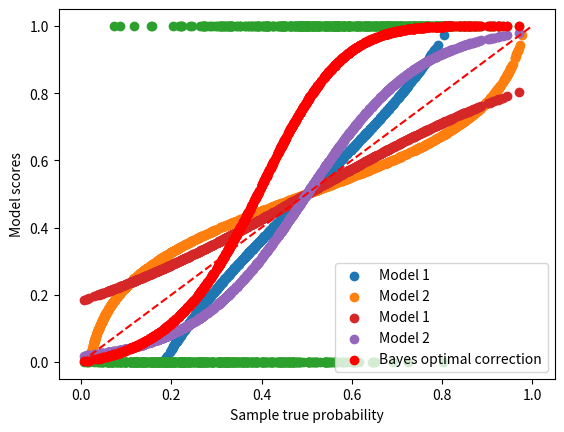

This chart was generated by the following Python code: (Note: this script raises an exception after producing the figure.)
%matplotlib inline

# [redacted]
# License: new BSD

print(__doc__)

import matplotlib.pyplot as plt
import numpy as np
np.random.seed(42)

n_c1 = n_c2 = 500
p = np.concatenate((np.random.beta(2, 5, n_c1),
                    np.random.beta(4, 3, n_c2)
                   ))

y = np.concatenate((np.zeros(n_c1), np.ones(n_c2)))

s1 = 1/(1 + np.exp(-3*(p - 0.5)))
s2 = 1/(1 + np.exp(-8*(p - 0.5)))

plt.scatter(s1, p, label='Model 1')
plt.scatter(s2, p, label='Model 2')
plt.scatter(p, y)
plt.plot([0, 1], [0, 1], 'r--')
plt.xlabel('Model scores')
plt.ylabel('Sample true probability')
plt.grid()
plt.legend()

p = np.vstack((1 - p, p)).T
s1 = np.vstack((1 - s1, s1)).T
s2 = np.vstack((1 - s2, s2)).T

import scipy.stats as stats

p_g_p = stats.beta.pdf(x=p[:, 1], a=3, b=2)
p_g_n = stats.beta.pdf(x=p[:, 1], a=2, b=7)

p_hat = p_g_p/(p_g_n+p_g_p)
p_hat = np.vstack((1 - p_hat, p_hat)).T

plt.scatter(p[:, 1], s1[:, 1], label='Model 1')
plt.scatter(p[:, 1], s2[:, 1], label='Model 2')
plt.scatter(p[:, 1], p_hat[:, 1], color='red', label='Bayes optimal correction')
plt.xlabel('Sample true probability')
plt.ylabel('Model scores')
plt.grid()
plt.legend()

from pycalib.visualisations import plot_reliability_diagram

fig = plot_reliability_diagram(labels=y, scores=s1, show_histogram=False)

fig = plot_reliability_diagram(labels=y, scores=s1,
                               class_names=['Negative', 'Positive'],
                               show_gaps=True, show_bars=True,
                               show_histogram=False)

fig = plot_reliability_diagram(labels=y, scores=s1,
                               class_names=['Negative', 'Positive'],
                               show_gaps=True, color_gaps='firebrick',
                               bins=[0, .3, .4, .45, .5, .55, .6, .7, 1])

fig = plot_reliability_diagram(labels=y, scores=s1,
                               show_gaps=True,
                               confidence=True,
                               show_bars=True)

fig = plot_reliability_diagram(labels=y, scores=s1,
                               legend=['Model 1'],
                               show_histogram=True,
                               bins=9, class_names=['Negative', 'Positive'],
                               show_counts=True,
                               show_correction=True,
                               sample_proportion=0.5,
                               hist_per_class=True)

fig = plot_reliability_diagram(labels=y, scores=s2,
                               legend=['Model 2'],
                               show_histogram=True,
                               show_counts=True,
                               bins=13, class_names=['Negative', 'Positive'],
                               sample_proportion=1.0,
                               errorbar_interval=0.95,
                               interval_method='beta',
                               color_list=['orange'])

fig = plot_reliability_diagram(labels=y, scores=[s1, s2],
                               legend=['Model 1', 'Model 2'],
                               show_histogram=True,
                               bins=10, class_names=['Negative', 'Positive'],
                               errorbar_interval=0.95,
                               interval_method='beta')

class_2_idx = range(int(len(y)/3), int(2*len(y)/3))
y[class_2_idx] = 2
s1 = np.hstack((s1, s1[:, 1].reshape(-1, 1)))
s1[class_2_idx,2] *= 3
s1 /= s1.sum(axis=1)[:, None]
s2 = np.hstack((s2, s2[:, 1].reshape(-1, 1)))
s2[class_2_idx,2] *= 2
s2 /= s2.sum(axis=1)[:, None]

fig = plot_reliability_diagram(labels=y, scores=[s1, s2],
                               legend=['Model 3', 'Model 4'],
                               show_histogram=True,
                               color_list=['darkgreen', 'chocolate'])

fig = plot_reliability_diagram(labels=y, scores=[s1, s2],
                               legend=['Model 3', 'Model 4'],
                               show_histogram=True,
                               color_list=['darkgreen', 'chocolate'],
                               confidence=True)

fig = plot_reliability_diagram(labels=y, scores=s1,
                               legend=['Model 3'],
                               show_histogram=True,
                               color_list=['darkgreen'],
                               show_bars=True,
                               show_gaps=True,
                               color_gaps='orange')

from pycalib.visualisations import plot_reliability_diagram_theoretical

avg_true = [np.array([.1, .3, .6, .8, .9, 1]).reshape(-1, 1),
            np.array([.2, .4, .5, .7, .8, .9]).reshape(-1, 1)]
avg_pred = [np.array([.01, .25, .4, .6, .7, .8]).reshape(-1, 1),
            np.array([.15, .39, .7, .75, .8, .9]).reshape(-1, 1)]

fig = plot_reliability_diagram_theoretical(avg_true, avg_pred)

avg_true = [np.array([[.1, .3, .6, .8, .9, 1.],
                      [.0, .2, .4, .7, .8, .9],
                      [.1, .2, .3, .5, .6, .8]]).T,
            np.array([[.1, .4, .7, .8, .9, 1.],
                      [.9, .3, .8, .2, .7, .1],
                      [.2, .3, .5, .4, .7, .1]]).T]
avg_pred = [np.array([[.0, .3, .6, .7, .8, 9.],
                      [.1, .2, .3, .5, .8, .7],
                      [.3, .5, .4, .7, .8, .9]]).T,
            np.array([[.0, .3, .6, .8, .9, 1.],
                      [.8, .1, .6, .2, .9, 0.],
                      [.1, .4, .6, .3, .5, 0.]]).T]

fig = plot_reliability_diagram_theoretical(avg_true, avg_pred)